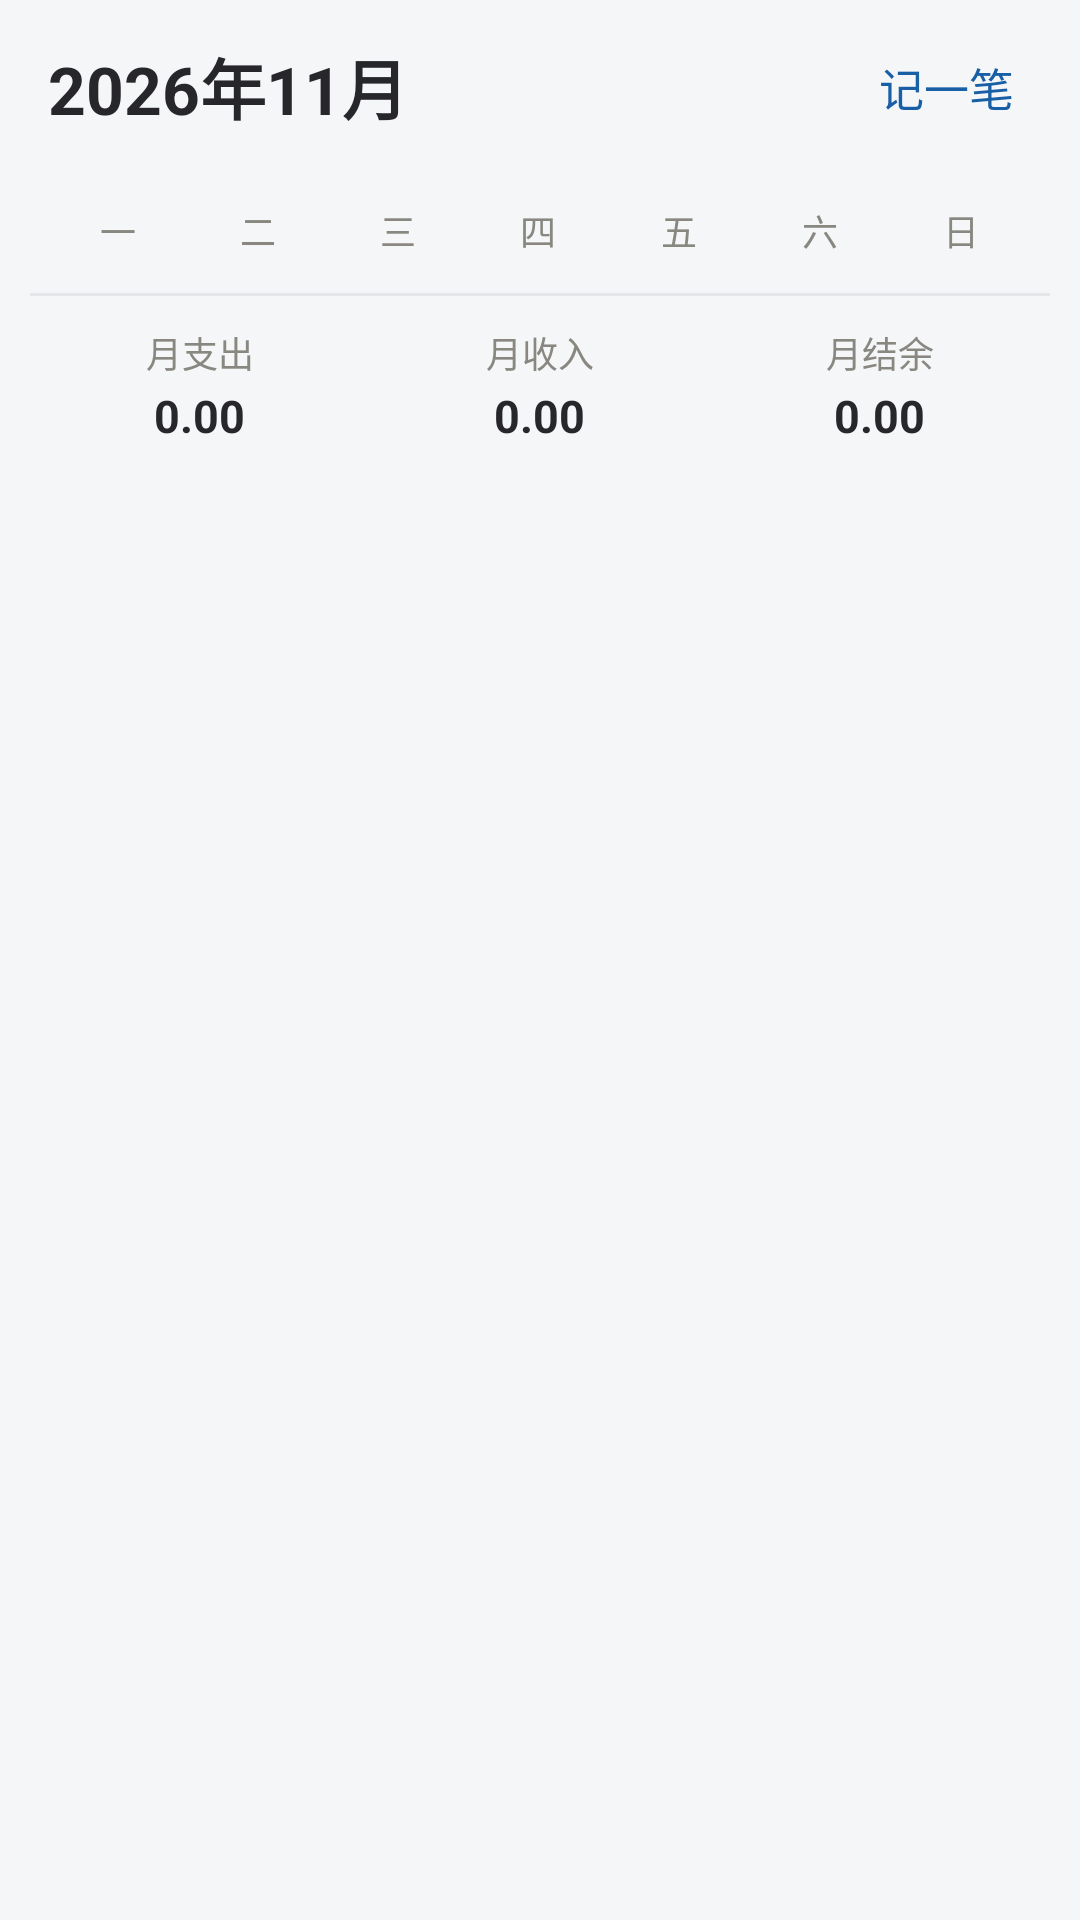

The Android layout XML behind this screen, and the referenced resources:
<!-- AndroidManifest.xml: application theme Theme.LocalJizhang -->
<!-- res/layout/fragment_calendar.xml -->
<?xml version="1.0" encoding="utf-8"?>
<LinearLayout xmlns:android="http://schemas.android.com/apk/res/android"
    android:layout_width="match_parent"
    android:layout_height="match_parent"
    android:orientation="vertical"
    android:background="@color/page_bg">

    
    <LinearLayout
        android:layout_width="match_parent"
        android:layout_height="wrap_content"
        android:orientation="horizontal"
        android:gravity="center_vertical"
        android:paddingHorizontal="16dp"
        android:paddingTop="12dp"
        android:paddingBottom="10dp">

        <TextView
            android:id="@+id/text_month"
            android:layout_width="0dp"
            android:layout_height="wrap_content"
            android:layout_weight="1"
            android:text="2026年11月"
            android:textColor="@color/text_primary"
            android:textSize="22sp"
            android:textStyle="bold" />

        <TextView
            android:id="@+id/btn_add_bill"
            android:layout_width="wrap_content"
            android:layout_height="wrap_content"
            android:padding="6dp"
            android:text="记一笔"
            android:textColor="@color/primary"
            android:textSize="15sp" />
    </LinearLayout>

    
    <LinearLayout
        android:layout_width="match_parent"
        android:layout_height="wrap_content"
        android:layout_marginHorizontal="10dp"
        android:orientation="vertical"
        android:background="@drawable/bg_card"
        android:paddingBottom="4dp">

        <LinearLayout
            android:layout_width="match_parent"
            android:layout_height="wrap_content"
            android:orientation="horizontal"
            android:paddingHorizontal="6dp"
            android:paddingTop="12dp"
            android:paddingBottom="6dp">

            <TextView android:layout_width="0dp" android:layout_height="wrap_content" android:layout_weight="1"
                android:gravity="center" android:text="一" android:textColor="@color/text_secondary" android:textSize="12sp" />
            <TextView android:layout_width="0dp" android:layout_height="wrap_content" android:layout_weight="1"
                android:gravity="center" android:text="二" android:textColor="@color/text_secondary" android:textSize="12sp" />
            <TextView android:layout_width="0dp" android:layout_height="wrap_content" android:layout_weight="1"
                android:gravity="center" android:text="三" android:textColor="@color/text_secondary" android:textSize="12sp" />
            <TextView android:layout_width="0dp" android:layout_height="wrap_content" android:layout_weight="1"
                android:gravity="center" android:text="四" android:textColor="@color/text_secondary" android:textSize="12sp" />
            <TextView android:layout_width="0dp" android:layout_height="wrap_content" android:layout_weight="1"
                android:gravity="center" android:text="五" android:textColor="@color/text_secondary" android:textSize="12sp" />
            <TextView android:layout_width="0dp" android:layout_height="wrap_content" android:layout_weight="1"
                android:gravity="center" android:text="六" android:textColor="@color/text_secondary" android:textSize="12sp" />
            <TextView android:layout_width="0dp" android:layout_height="wrap_content" android:layout_weight="1"
                android:gravity="center" android:text="日" android:textColor="@color/text_secondary" android:textSize="12sp" />
        </LinearLayout>

        <GridLayout
            android:id="@+id/calendar_grid"
            android:layout_width="match_parent"
            android:layout_height="wrap_content"
            android:paddingHorizontal="6dp"
            android:columnCount="7" />

        <View
            android:layout_width="match_parent"
            android:layout_height="1dp"
            android:layout_marginTop="6dp"
            android:background="@color/divider" />

        
        <LinearLayout
            android:layout_width="match_parent"
            android:layout_height="wrap_content"
            android:orientation="horizontal"
            android:paddingVertical="10dp">

            <LinearLayout
                android:layout_width="0dp"
                android:layout_height="wrap_content"
                android:layout_weight="1"
                android:orientation="vertical"
                android:gravity="center">

                <TextView
                    android:layout_width="wrap_content"
                    android:layout_height="wrap_content"
                    android:text="月支出"
                    android:textColor="@color/text_secondary"
                    android:textSize="12sp" />

                <TextView
                    android:id="@+id/text_month_pay"
                    android:layout_width="wrap_content"
                    android:layout_height="wrap_content"
                    android:layout_marginTop="2dp"
                    android:text="0.00"
                    android:textColor="@color/text_primary"
                    android:textSize="15sp"
                    android:textStyle="bold" />
            </LinearLayout>

            <LinearLayout
                android:layout_width="0dp"
                android:layout_height="wrap_content"
                android:layout_weight="1"
                android:orientation="vertical"
                android:gravity="center">

                <TextView
                    android:layout_width="wrap_content"
                    android:layout_height="wrap_content"
                    android:text="月收入"
                    android:textColor="@color/text_secondary"
                    android:textSize="12sp" />

                <TextView
                    android:id="@+id/text_month_income"
                    android:layout_width="wrap_content"
                    android:layout_height="wrap_content"
                    android:layout_marginTop="2dp"
                    android:text="0.00"
                    android:textColor="@color/text_primary"
                    android:textSize="15sp"
                    android:textStyle="bold" />
            </LinearLayout>

            <LinearLayout
                android:layout_width="0dp"
                android:layout_height="wrap_content"
                android:layout_weight="1"
                android:orientation="vertical"
                android:gravity="center">

                <TextView
                    android:layout_width="wrap_content"
                    android:layout_height="wrap_content"
                    android:text="月结余"
                    android:textColor="@color/text_secondary"
                    android:textSize="12sp" />

                <TextView
                    android:id="@+id/text_month_balance"
                    android:layout_width="wrap_content"
                    android:layout_height="wrap_content"
                    android:layout_marginTop="2dp"
                    android:text="0.00"
                    android:textColor="@color/text_primary"
                    android:textSize="15sp"
                    android:textStyle="bold" />
            </LinearLayout>
        </LinearLayout>
    </LinearLayout>

    
    <LinearLayout
        android:layout_width="match_parent"
        android:layout_height="wrap_content"
        android:orientation="horizontal"
        android:gravity="center_vertical"
        android:paddingHorizontal="16dp"
        android:paddingTop="12dp"
        android:paddingBottom="6dp">

        <TextView
            android:id="@+id/text_day_title"
            android:layout_width="0dp"
            android:layout_height="wrap_content"
            android:layout_weight="1"
            android:textColor="@color/text_primary"
            android:textSize="13sp"
            android:textStyle="bold" />

        <TextView
            android:id="@+id/text_day_sum"
            android:layout_width="wrap_content"
            android:layout_height="wrap_content"
            android:textColor="@color/text_secondary"
            android:textSize="12sp" />
    </LinearLayout>

    <androidx.recyclerview.widget.RecyclerView
        android:id="@+id/recycler_day_bills"
        android:layout_width="match_parent"
        android:layout_height="0dp"
        android:layout_weight="1"
        android:clipToPadding="false"
        android:paddingBottom="88dp" />
</LinearLayout>
<!-- resources referenced by this layout -->
<resources>
  <color name="divider">#E5E5EA</color>
  <color name="page_bg">#F5F6F8</color>
  <color name="primary">#185FA5</color>
  <color name="text_primary">#26262B</color>
  <color name="text_secondary">#888780</color>
  <style name="Theme.LocalJizhang" parent="Theme.Material3.Light.NoActionBar">
          <item name="colorPrimary">@color/primary</item>
          <item name="colorOnPrimary">@color/surface</item>
          <item name="colorPrimaryContainer">@color/primary_light</item>
          <item name="android:colorBackground">@color/page_bg</item>
          <item name="android:statusBarColor">@color/page_bg</item>
          <item name="android:windowLightStatusBar">true</item>
      </style>
  <color name="surface">#FFFFFF</color>
  <color name="primary_light">#E6F1FB</color>
</resources>
